Run: headless pygame with SDL's dummy video driver; simulated clock (each Clock.tick advances the game by its frame time, no real sleeping); random seed 0; keys injected as events and as key.get_pressed() state; no mouse input.
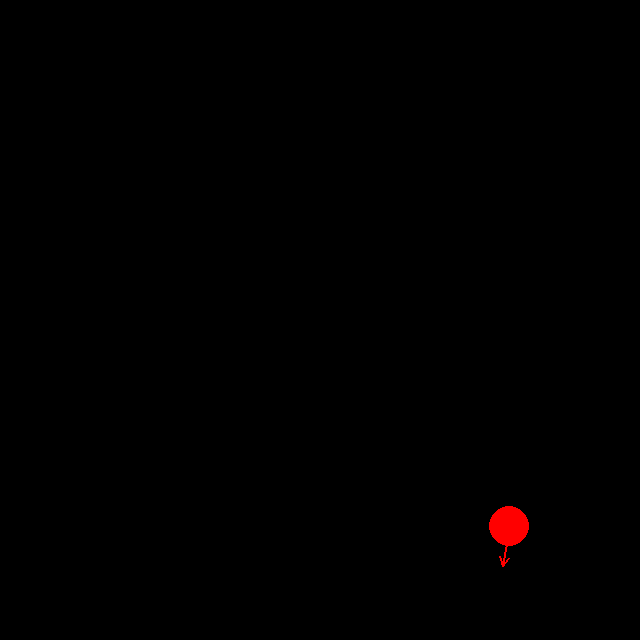
Frame 1 of 4 · flips 1–60 · no input
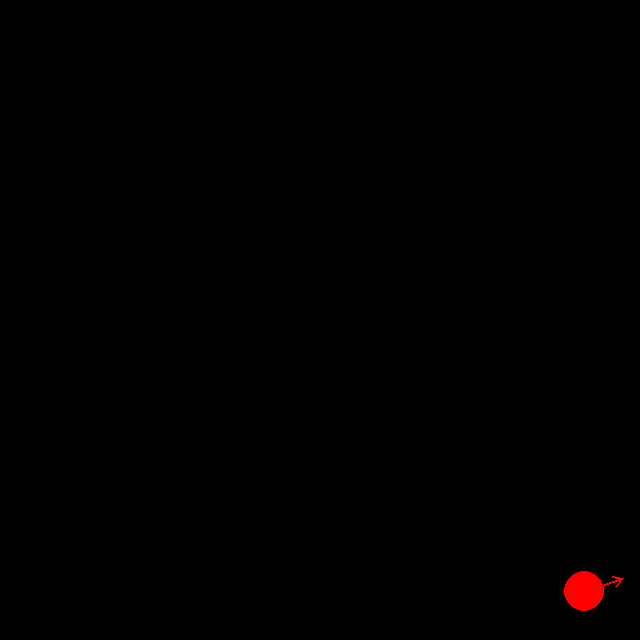
Frame 2 of 4 · flips 61–180 · tapped SPACE, RETURN · held RIGHT (→), D
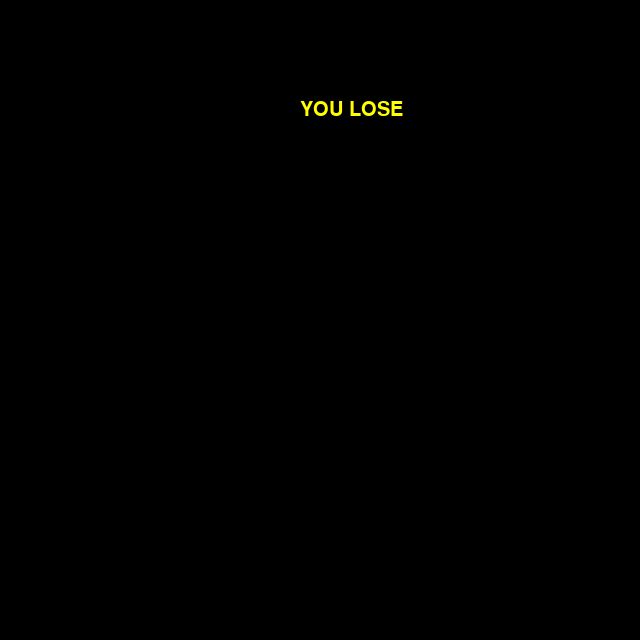
Frame 3 of 4 · flips 181–300 · held DOWN (↓), S
Frame 4 of 4 · flips 301–420 · held LEFT (←), A, UP (↑), W · screen unchanged from frame 3, image omitted

The pygame program that drew these frames:

import pygame
import math
import random

pygame.init()


def norm(x, y): 
    '''
    calcola norma di due componenti
    '''
    return math.sqrt(x**2 + y**2)

def normalizza(x, y):
    '''
    normalizza una coppia di componenti per avere norma 1
    '''
    return x/norm(x, y), y/norm(x, y) 

def trova_altra_componente(x, modulo=1):
    '''
    serve per trovare y avendo la x (o viceversa) intese come coordinate di un versore
    '''
    return math.sqrt(modulo - x**2)

def spostamento(s, nx, ny, x, y):
    '''
    prende coordinate in ingresso e restituisce posizione aggiornata in base a uno spostamento di modulo s e versori nx ny

    INPUT
        s: il modulo dello spostamento
        nx e ny: sono i versori x e y
                hanno valore che va da 0 a 1
                e nx^2 + ny^2 = 1
        x e y: posizione iniziale
    OUTPUT:
        x e y : posizione finale        
    '''  
    assert  not (nx > 1 or nx < -1 or ny > 1 or ny < -1)

    norma = norm(nx, ny)
    x += nx*s
    y += ny*s
    return x, y
    
def ruota_versore(theta, nx0, ny0):
    '''
    funzione per ruotare i versori

    prende input versori iniziale nx0 ny0
    li normalizza per sicurezza
    poi li ruota semplicemente aumentando uno e diminuendo l'altro in base a angolo theta con la classica  matrice di rotazione (consideriamo theta positivo rotazione antitoraria)
    li rinormlaizza per sicurezza 
    restituisce i versori aggiornati nx e ny

    INPUT
        theta: angolo in gradi
        nx0, ny0: versori iniziali
    OOUTPUT: 
        nx ny : versori ruotati
    '''
    theta = math.radians(theta)
    nx = nx0 * math.cos(theta) - ny0 * math.sin(theta)
    ny = nx0 * math.sin(theta) + ny0 * math.cos(theta)
    #the norm is 1 entro un errore di calcolo numerico
    error = 1e-5
    assert abs(norm(nx,ny) - 1) < error
    return nx, ny

def disegna_versore(screen, x, y, nx, ny, lunghezza=40, colore=(255,0,0)):
    '''
    disegna freccia che rappresenta il versore'''
    nx, ny = normalizza(nx, ny) # normalizzo per sicurezza

    x_punta = x + nx * lunghezza
    y_punta = y + ny * lunghezza

    #linea della freccia
    pygame.draw.line(screen, colore, (x, y), (x_punta, y_punta), width=2)
    # punta della freccia fatta con due linee
    angolo = math.atan2(ny, nx)
    punta_angolo = math.radians(30)
    punta_lunghezza = 10

    sinistra_x = x_punta - punta_lunghezza * math.cos(angolo - punta_angolo)
    sinistra_y = y_punta - punta_lunghezza * math.sin(angolo - punta_angolo)
    destra_x = x_punta - punta_lunghezza * math.cos(angolo + punta_angolo)
    destra_y = y_punta - punta_lunghezza * math.sin(angolo + punta_angolo)

    pygame.draw.line(screen, colore, (x_punta, y_punta), (sinistra_x, sinistra_y), 2)
    pygame.draw.line(screen, colore, (x_punta, y_punta), (destra_x, destra_y), 2)

def touches_border(screen, x, y, r):
    '''
    controlla se l'oggetto tocca il bordo
    o meglio lo considera come un cerchio centrato in x y e di raggio r
    per un cerchio come in questo gioco va bene, per figure piu complesse le includi in un cerchio - in altri casi potrebbe servire una funzione che usa rettangolo o figure piu complesse
    '''
    return x - r <= 0 or x + r >= screen.get_width() or y - r <= 0 or y + r >= screen.get_height()





screen = pygame.display.set_mode((640,640)) # create the canvas 

delta_time = 0.1     

font = pygame.font.Font(None, size=30)

# initializing the parameters 

# bounding lo uso per non  far partire la palla troppo vicvina al bordo
bounding = screen.get_width()*0.05
# starting position and direction of the ball
x = random.uniform(bounding, screen.get_width() - bounding)
y = random.uniform(bounding, screen.get_height() - bounding)
nx = random.uniform(-1, 1)  # versori direzione del moviemnto
ny = trova_altra_componente(nx)
# aspetto della palla
radius = 20
# movimento della palla
velocita = 10
rotazione = 1

clock = pygame.time.Clock()  

turn_left = False    
turn_right = False


# main loop of the game
running = True
while running: 

    screen.fill((0,0,0)) # color the background

    pygame.draw.circle(screen, "red", (x,y), radius)
    disegna_versore(screen, x, y, nx, ny)

    target = pygame.Rect(300, 0, 160, 290)

    # fai ruotare se premuto tasto d o a 
    if turn_left: 
        nx, ny = ruota_versore(rotazione, nx, ny) 
    if turn_right: 
        nx, ny = ruota_versore(-rotazione, nx, ny) 

    x, y =  spostamento(velocita * delta_time, nx, ny, x, y)   #aggiorna la posizione del cerchio

    if touches_border(screen, x, y, radius):
        text = font.render("YOU LOSE", True, (255,255,0))
        screen.blit(text, (300,100))
        # DEVE SCOMPARIRE IL CERCHIO
        velocita = 0 # nonsi muove piu
        #lo spostiamo fuori dalle palle
        x = -100
        y = -100  

    for event in pygame.event.get():
        if event.type == pygame.QUIT: 
            running = False
        if event.type == pygame.KEYDOWN:  
            if event.key == pygame.K_d: #se premuto tasto "d"
                turn_right = True       
            if event.key == pygame.K_a: # se premuto tasto "a"
                turn_left = True       
        if event.type == pygame.KEYUP:   
            if event.key == pygame.K_d: # se rilasciato tasto "d"
                turn_right = False  
            if event.key == pygame.K_a: # se rilasciato tasto "a"
                turn_left = False   


    pygame.display.flip()   # mostra tutto quello che c'è da mostarre

    delta_time = clock.tick(60)   
    delta_time = max(0.001, min(0.1, delta_time))    # come sicurezza ulteriore, mi assicuro di prendere delta time a meno che sia compreso tra un tempo massimo e uno minimo, per non prendere valori di delta time troppo estremi 


pygame.quit()
